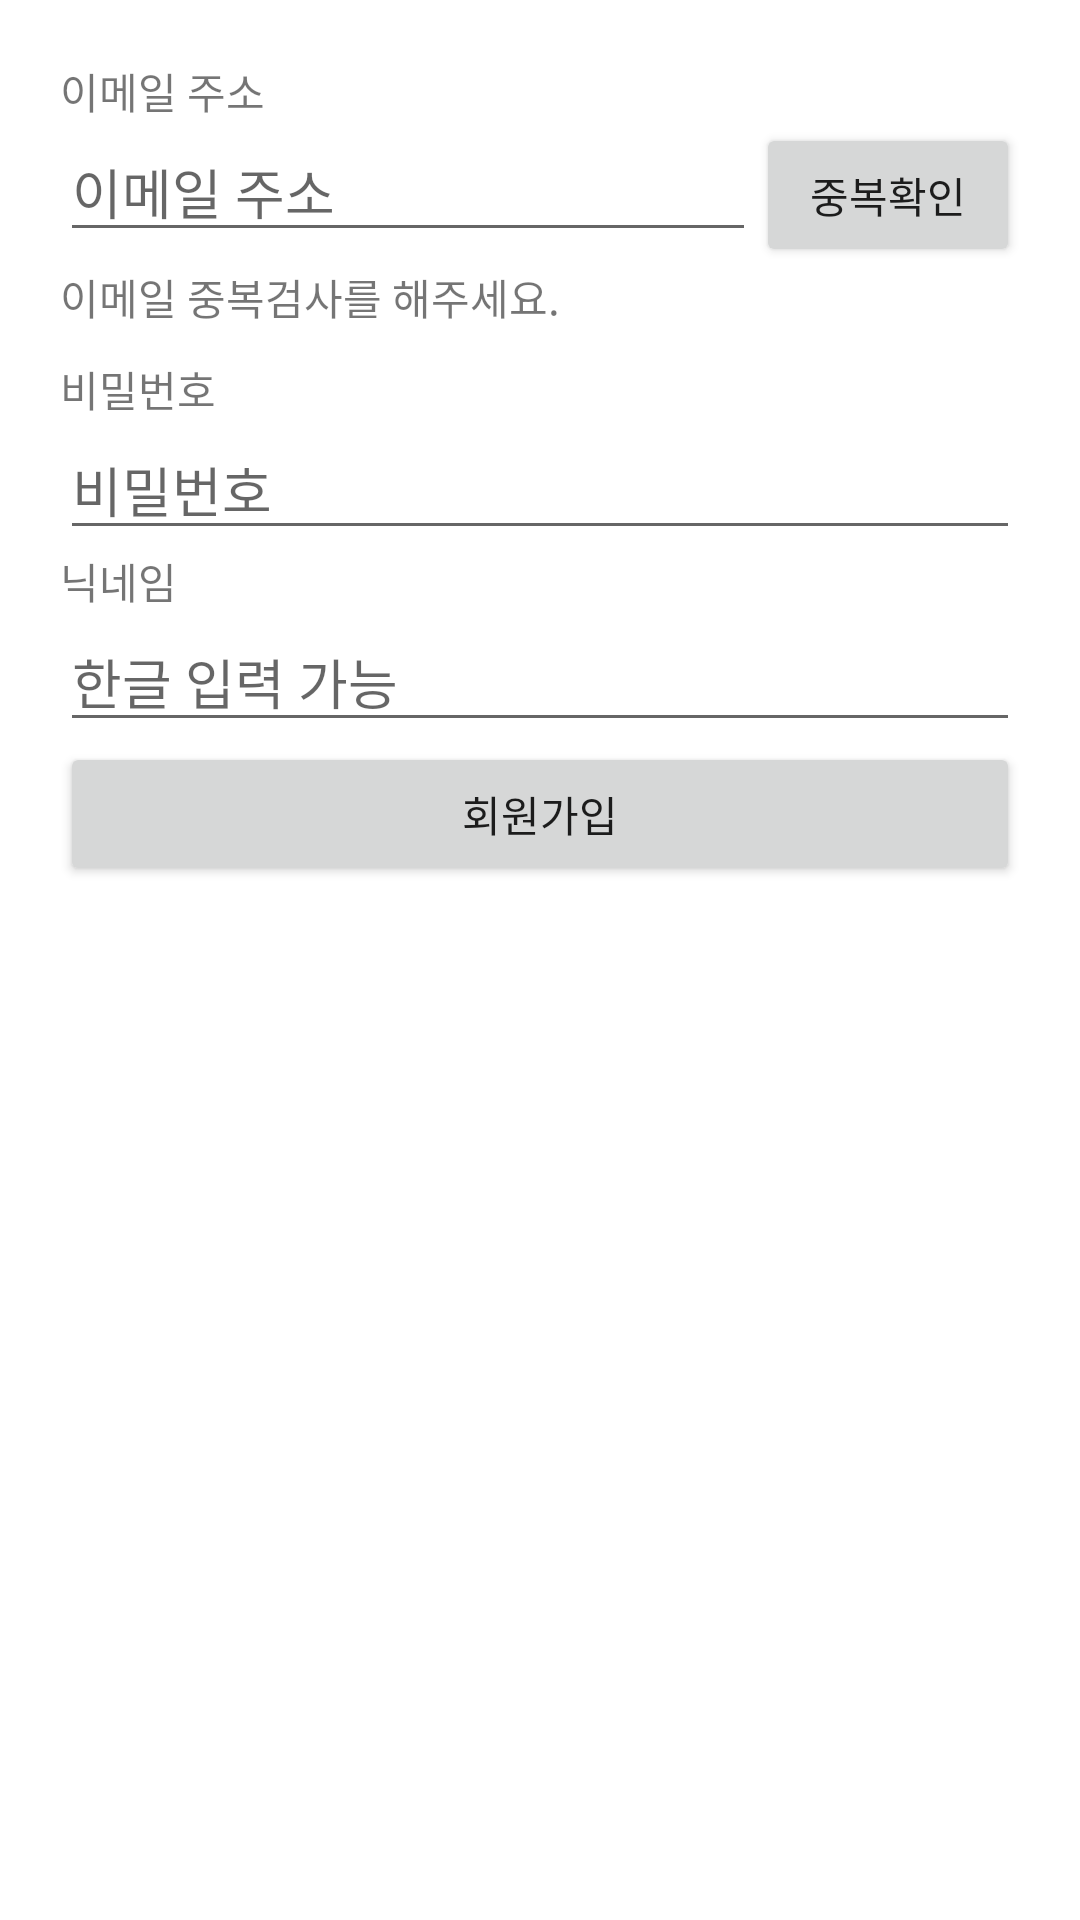

Layout XML and referenced resources for this Android screen:
<!-- AndroidManifest.xml: application theme Theme.RetrofitLibraryPractice -->
<!-- res/layout/activity_sign_up.xml -->
<?xml version="1.0" encoding="utf-8"?>
<layout>

    <LinearLayout xmlns:android="http://schemas.android.com/apk/res/android"
        xmlns:tools="http://schemas.android.com/tools"
        android:layout_width="match_parent"
        android:layout_height="match_parent"
        android:orientation="vertical"
        android:padding="20dp"
        tools:context=".SignUpActivity">

        <TextView
            android:layout_width="wrap_content"
            android:layout_height="wrap_content"
            android:text="이메일 주소" />

        <LinearLayout
            android:layout_width="match_parent"
            android:layout_height="wrap_content"
            android:orientation="horizontal">

            <EditText
                android:id="@+id/edtEmail"
                android:layout_width="0dp"
                android:layout_height="wrap_content"
                android:layout_weight="1"
                android:hint="이메일 주소"
                android:inputType="textEmailAddress" />

            <Button
                android:id="@+id/btnEmailCheck"
                android:layout_width="wrap_content"
                android:layout_height="wrap_content"
                android:text="중복확인" />

        </LinearLayout>

        <TextView
            android:id="@+id/txtEmailCheckResult"
            android:layout_width="wrap_content"
            android:layout_height="wrap_content"
            android:text="이메일 중복검사를 해주세요." />

        <TextView
            android:layout_width="wrap_content"
            android:layout_height="wrap_content"
            android:layout_marginTop="10dp"
            android:text="비밀번호" />

        <EditText
            android:id="@+id/edtPassword"
            android:layout_width="match_parent"
            android:layout_height="wrap_content"
            android:hint="비밀번호"
            android:inputType="textPassword" />

        <TextView
            android:layout_width="wrap_content"
            android:layout_height="wrap_content"
            android:text="닉네임" />

        <EditText
            android:id="@+id/edtNickname"
            android:layout_width="match_parent"
            android:layout_height="wrap_content"
            android:hint="한글 입력 가능"
            android:singleLine="true" />

        <Button
            android:id="@+id/btnSignUp"
            android:layout_width="match_parent"
            android:layout_height="wrap_content"
            android:text="회원가입" />

    </LinearLayout>

</layout>
<!-- resources referenced by this layout -->
<resources>
  <style name="Theme.RetrofitLibraryPractice" parent="Theme.MaterialComponents.DayNight.DarkActionBar">
          
          <item name="colorPrimary">@color/purple_500</item>
          <item name="colorPrimaryVariant">@color/purple_700</item>
          <item name="colorOnPrimary">@color/white</item>
          
          <item name="colorSecondary">@color/teal_200</item>
          <item name="colorSecondaryVariant">@color/teal_700</item>
          <item name="colorOnSecondary">@color/black</item>
          
          <item name="android:statusBarColor" tools:targetApi="l">?attr/colorPrimaryVariant</item>
          
      </style>
  <color name="purple_500">#FF6200EE</color>
  <color name="purple_700">#FF3700B3</color>
  <color name="white">#FFFFFFFF</color>
  <color name="teal_200">#FF03DAC5</color>
  <color name="teal_700">#FF018786</color>
  <color name="black">#FF000000</color>
</resources>
